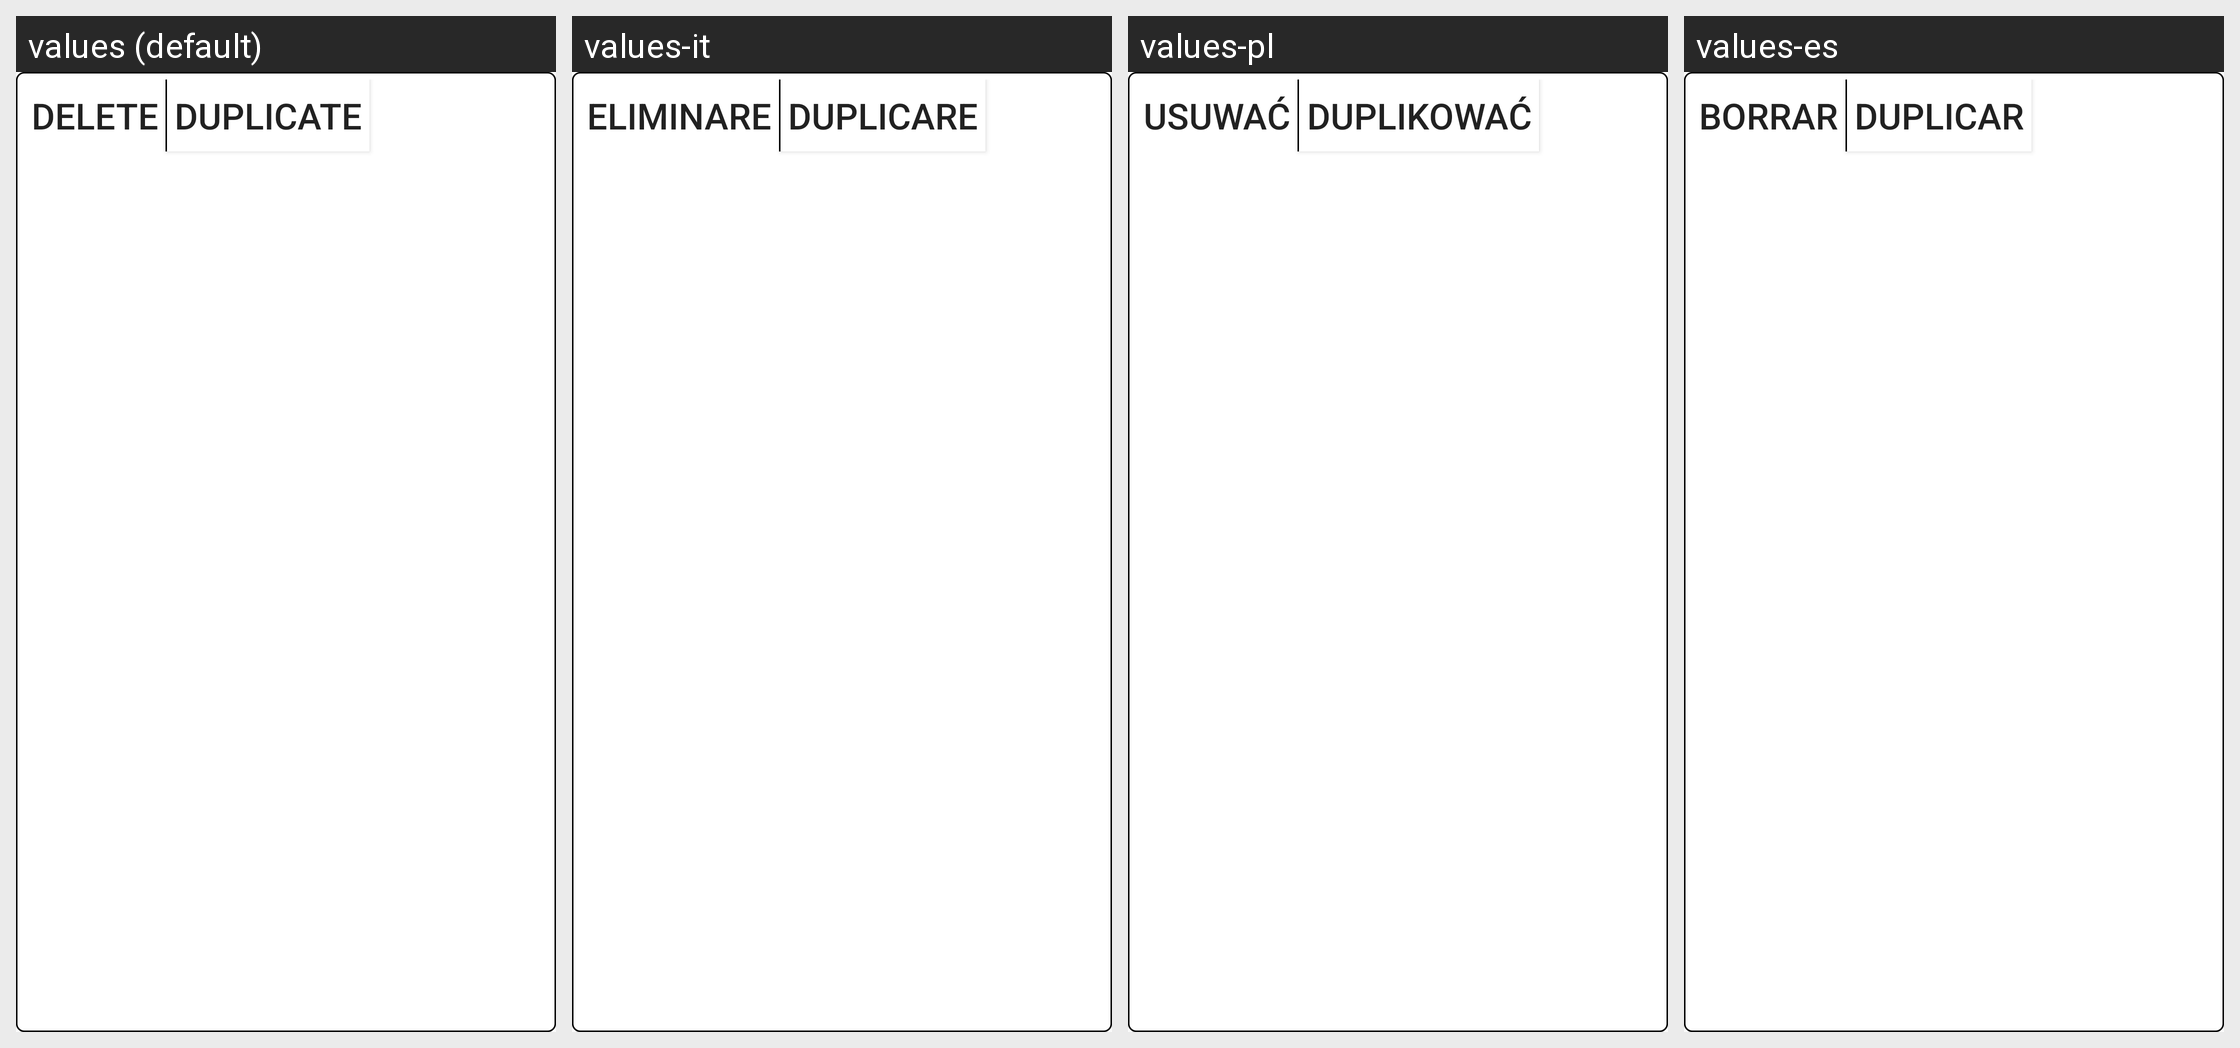

The same Android screen rendered under several of its app's locales, left to right. List the strings drawn on it with the default value and each locale's translation.
Android screen res/layout/editor_page_menu.xml rendered under 4 locales, left to right: values (default), values-it, values-pl, values-es. Device: Nexus 5 (rendered at 1080×1920; each locale shown at half size, 540×960, under a caption strip naming it); theme AppTheme.
Other locales in the repository, not shown: values-ar, values-cs, values-de, values-hi, values-in, values-ja, values-ko, values-pt, values-ro, values-ru, values-sv, values-th, values-vi.
Strings drawn on this screen, with the default value and each locale's value (text and hints the layout hard-codes, and strings that could not be matched under every locale, appear in the picture but are not listed):

delete
  values: Delete
  values-it: Eliminare
  values-pl: Usuwać
  values-es: Borrar

action_duplicate
  values: Duplicate
  values-it: Duplicare
  values-pl: Duplikować
  values-es: Duplicar
